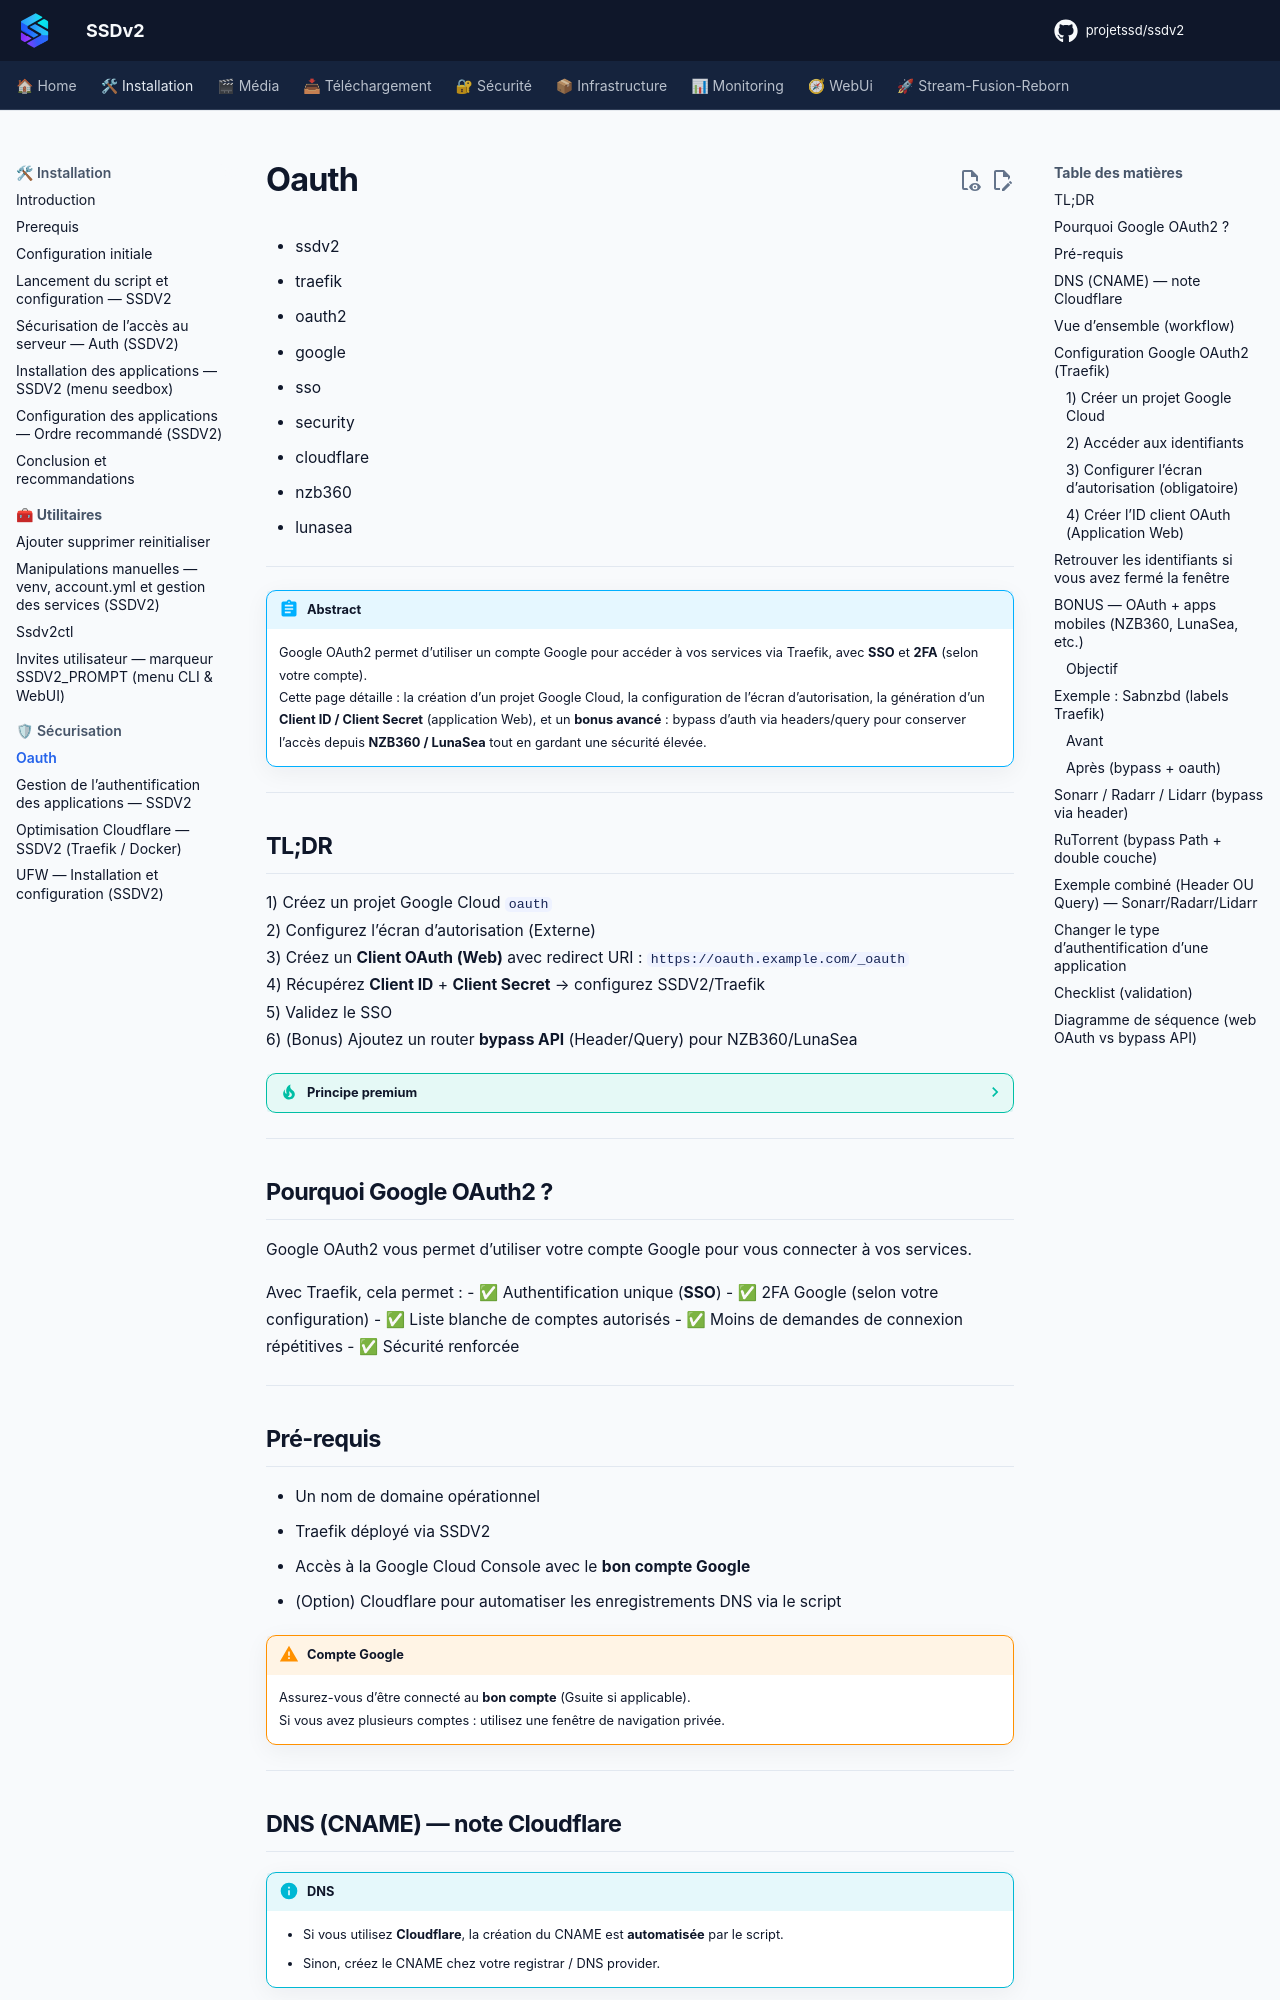

repository: projetssd/ssdv2_docs · page: Installation/oauth/index.html · generator: mkdocs

---
title: Mise en place Google OAuth2 — Traefik (SSDV2)
description: Guide premium pour activer Google OAuth2 avec Traefik : création du projet Google Cloud, écran d’autorisation, client OAuth Web, DNS (Cloudflare), et bonus bypass API (NZB360/LunaSea) via labels Traefik.
tags:
  - ssdv2
  - traefik
  - oauth2
  - google
  - sso
  - security
  - cloudflare
  - nzb360
  - lunasea
---

!!! abstract "Abstract"
    Google OAuth2 permet d’utiliser un compte Google pour accéder à vos services via Traefik, avec **SSO** et **2FA** (selon votre compte).  
    Cette page détaille : la création d’un projet Google Cloud, la configuration de l’écran d’autorisation, la génération d’un **Client ID / Client Secret** (application Web), et un **bonus avancé** : bypass d’auth via headers/query pour conserver l’accès depuis **NZB360 / LunaSea** tout en gardant une sécurité élevée.

---

## TL;DR

1) Créez un projet Google Cloud `oauth`  
2) Configurez l’écran d’autorisation (Externe)  
3) Créez un **Client OAuth (Web)** avec redirect URI : `https://oauth.example.com/_oauth`  
4) Récupérez **Client ID** + **Client Secret** → configurez SSDV2/Traefik  
5) Validez le SSO  
6) (Bonus) Ajoutez un router **bypass API** (Header/Query) pour NZB360/LunaSea

??? tip "Principe premium"
    **Web = OAuth** • **Mobile/API = bypass strict** (apikey)  
    → 2 routes, 2 priorités, 2 middlewares.

---

## Pourquoi Google OAuth2 ?

Google OAuth2 vous permet d’utiliser votre compte Google pour vous connecter à vos services.

Avec Traefik, cela permet :
- ✅ Authentification unique (**SSO**)
- ✅ 2FA Google (selon votre configuration)
- ✅ Liste blanche de comptes autorisés
- ✅ Moins de demandes de connexion répétitives
- ✅ Sécurité renforcée

---

## Pré-requis

- Un nom de domaine opérationnel
- Traefik déployé via SSDV2
- Accès à la Google Cloud Console avec le **bon compte Google**
- (Option) Cloudflare pour automatiser les enregistrements DNS via le script

!!! warning "Compte Google"
    Assurez-vous d’être connecté au **bon compte** (Gsuite si applicable).  
    Si vous avez plusieurs comptes : utilisez une fenêtre de navigation privée.

---

## DNS (CNAME) — note Cloudflare

!!! info "DNS"
    - Si vous utilisez **Cloudflare**, la création du CNAME est **automatisée** par le script.
    - Sinon, créez le CNAME chez votre registrar / DNS provider.

![Cloudflare DNS records](https://user-images.githubusercontent.com/64525827/105626357-56f06100-5e2f-11eb-815d-684ea953c4c8.png)

---
